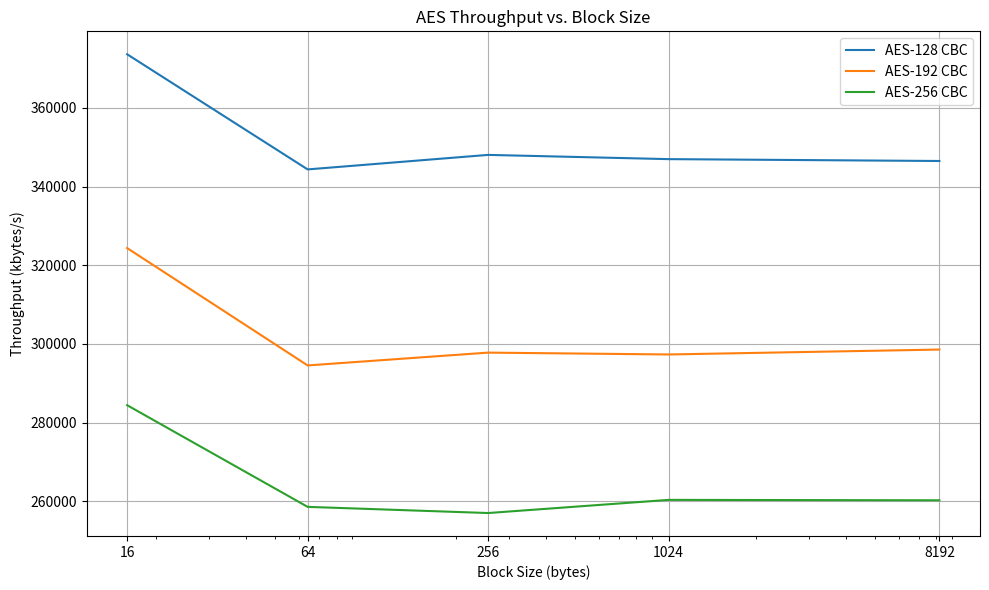
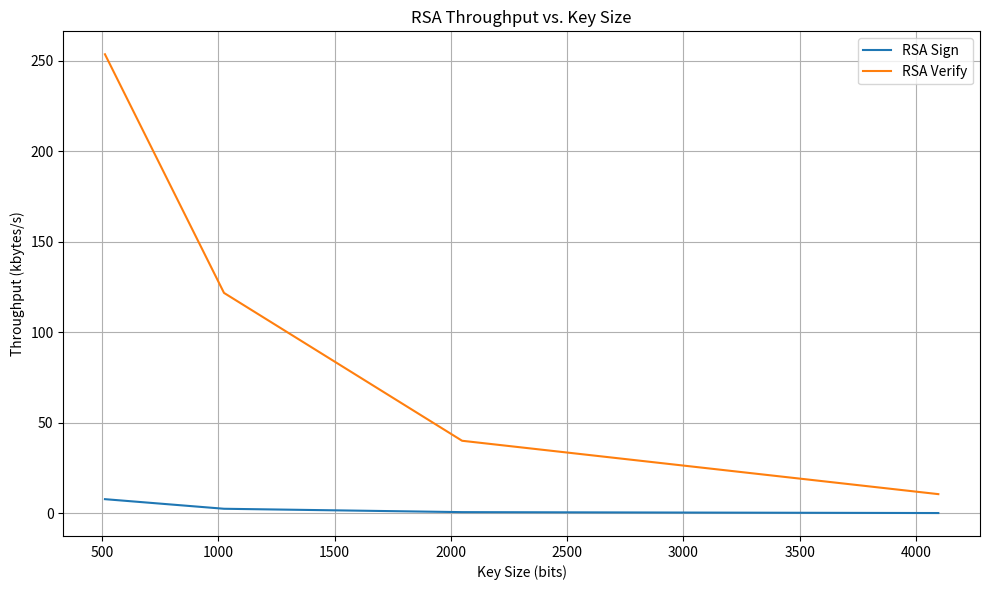

Reproduce these figures in Python, in order.
import numpy as np
import matplotlib.pyplot as plt

# Data for AES throughput
aes_key_sizes = [128, 192, 256]
block_sizes = [16, 64, 256, 1024, 8192]
aes_throughput = np.array([
    [373616.00, 344353.38, 348042.77, 346964.15, 346491.44],
    [324354.06, 294535.11, 297789.81, 297318.86, 298566.91],
    [284423.09, 258587.49, 257018.81, 260362.21, 260256.71]
])

# Data for RSA throughput
rsa_key_sizes = [512, 1024, 2048, 4096]
rsa_sign_throughput = np.array([7938.3, 2507.8, 599.3, 89.5]) / 1024  # Convert to kilobytes/s
rsa_verify_throughput = np.array([259767.6, 124691.8, 40992.2, 10784.5]) / 1024  # Convert to kilobytes/s

# Plot AES throughput
plt.figure(figsize=(10, 6))
for i, aes_key_size in enumerate(aes_key_sizes):
    plt.plot(block_sizes, aes_throughput[i], label=f"AES-{aes_key_size} CBC")
plt.title("AES Throughput vs. Block Size")
plt.xlabel("Block Size (bytes)")
plt.ylabel("Throughput (kbytes/s)")
plt.legend()
plt.grid(True)
plt.xscale('log')
plt.xticks(block_sizes, block_sizes)
plt.tight_layout()
plt.show()

# Plot RSA throughput
plt.figure(figsize=(10, 6))
plt.plot(rsa_key_sizes, rsa_sign_throughput, label="RSA Sign")
plt.plot(rsa_key_sizes, rsa_verify_throughput, label="RSA Verify")
plt.title("RSA Throughput vs. Key Size")
plt.xlabel("Key Size (bits)")
plt.ylabel("Throughput (kbytes/s)")  # Updated the ylabel
plt.legend()
plt.grid(True)
plt.tight_layout()
plt.show()
